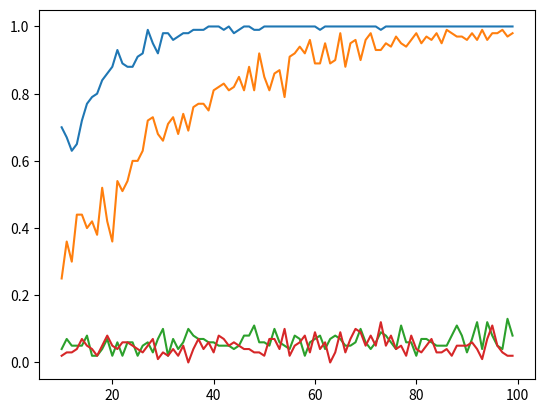

Write Python code to recreate this figure.
import scipy.stats as stats
import matplotlib.pyplot as plt
import numpy as np

# Czym wieksza moc testu tym wiekszy odsetek odrzucenia H0 ---- > Tym mniej symulacji mialo rozklad normalny
# Wyniki w tabelach pokazuja w jakim % wynikow odrzucam H0, czyli w jakiej odsetku symluacji rozklad 
# byl "normalny"
np.random.seed(seed=123)

liczba_stopni = [1,2,50,200]
alfa = 0.05
n = range(10,100)
liczba_symulacji = 100
moce_testow = []
 
# Zebranie danych z rozkladu t - studenta

for stopien in liczba_stopni:
    print(stopien)
    moc_n_testu = []
    for nka in n:
        odrzucenie_H0 = 0
        for K in range(liczba_symulacji):
            probka = stats.t.rvs(stopien,size=nka)
            # Standaryzacja danych i guess
            stand_probka = (probka - np.mean(probka))/np.std(probka)
            # Bede badal odse       tek odrzucenia H0 przy 1000 symulacji 
            # Jezeli pvalue jest < 0.05 to sa podstawy do orzucenia H0 wiec =+ zmienna 
            if stats.shapiro(stand_probka).pvalue < alfa : 
                odrzucenie_H0 += 1
        
           # Obliczamy ostateczny odsetek odrzucenia H0
        moc_n_testu.append((odrzucenie_H0/liczba_symulacji))

    moce_testow.append(moc_n_testu)


# Etap Tworzenia wykresu 

plt.figure()

plt.plot(n,moce_testow[0])
plt.plot(n,moce_testow[1])
plt.plot(n,moce_testow[2])
plt.plot(n,moce_testow[3])

plt.show()
